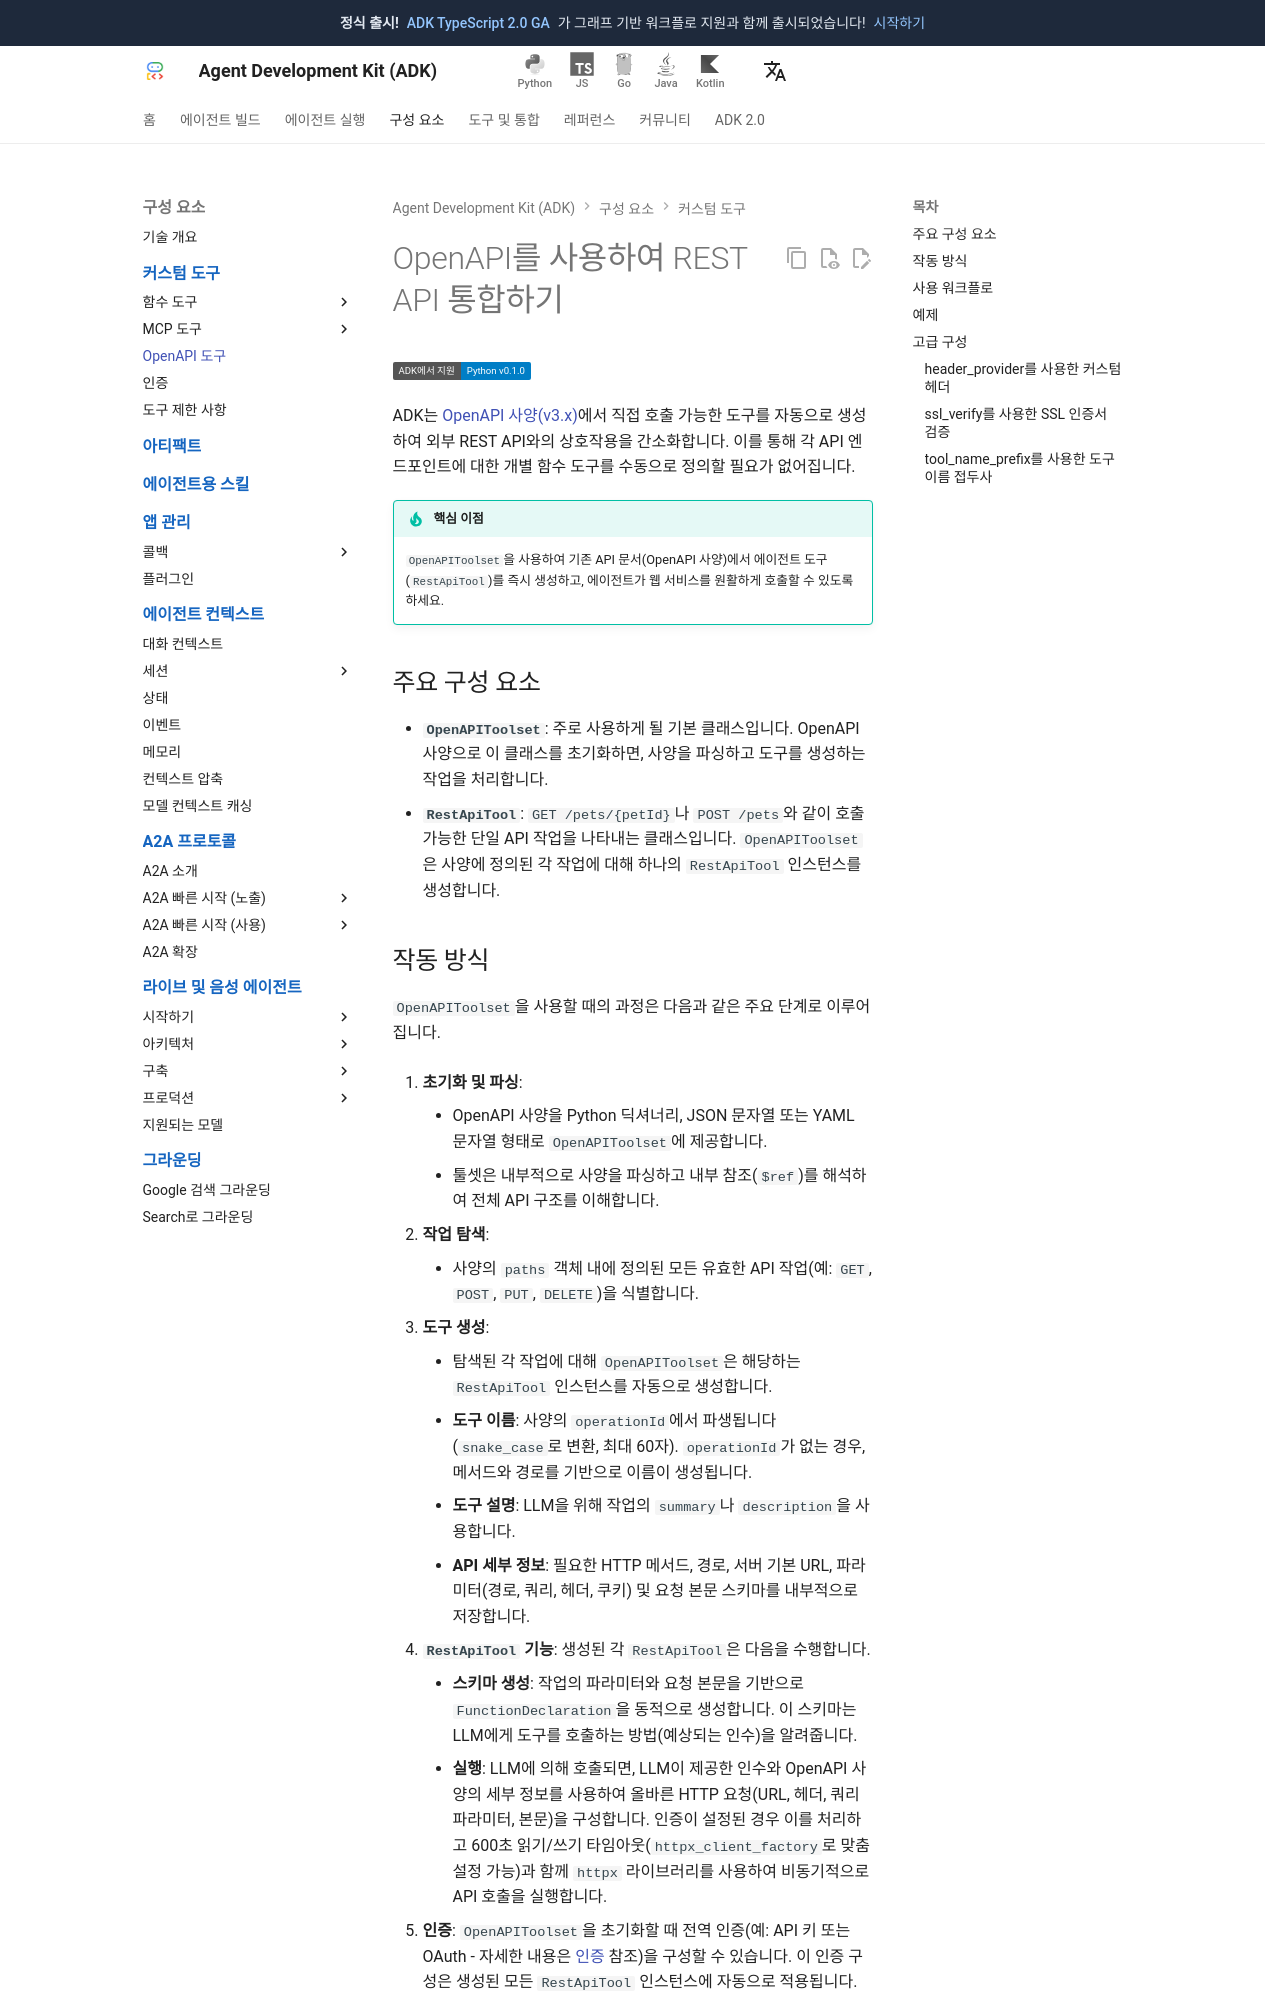

repository: adk-labs/adk-docs · page: ko/tools-custom/openapi-tools/index.html · generator: mkdocs

# OpenAPI를 사용하여 REST API 통합하기

<div class="language-support-tag">
  <span class="lst-supported">ADK에서 지원</span><span class="lst-python">Python v0.1.0</span>
</div>

ADK는 [OpenAPI 사양(v3.x)](https://swagger.io/specification/)에서 직접 호출 가능한 도구를 자동으로 생성하여 외부 REST API와의 상호작용을 간소화합니다. 이를 통해 각 API 엔드포인트에 대한 개별 함수 도구를 수동으로 정의할 필요가 없어집니다.

!!! tip "핵심 이점"
    `OpenAPIToolset`을 사용하여 기존 API 문서(OpenAPI 사양)에서 에이전트 도구(`RestApiTool`)를 즉시 생성하고, 에이전트가 웹 서비스를 원활하게 호출할 수 있도록 하세요.

## 주요 구성 요소

*   **`OpenAPIToolset`**: 주로 사용하게 될 기본 클래스입니다. OpenAPI 사양으로 이 클래스를 초기화하면, 사양을 파싱하고 도구를 생성하는 작업을 처리합니다.
*   **`RestApiTool`**: `GET /pets/{petId}`나 `POST /pets`와 같이 호출 가능한 단일 API 작업을 나타내는 클래스입니다. `OpenAPIToolset`은 사양에 정의된 각 작업에 대해 하나의 `RestApiTool` 인스턴스를 생성합니다.
